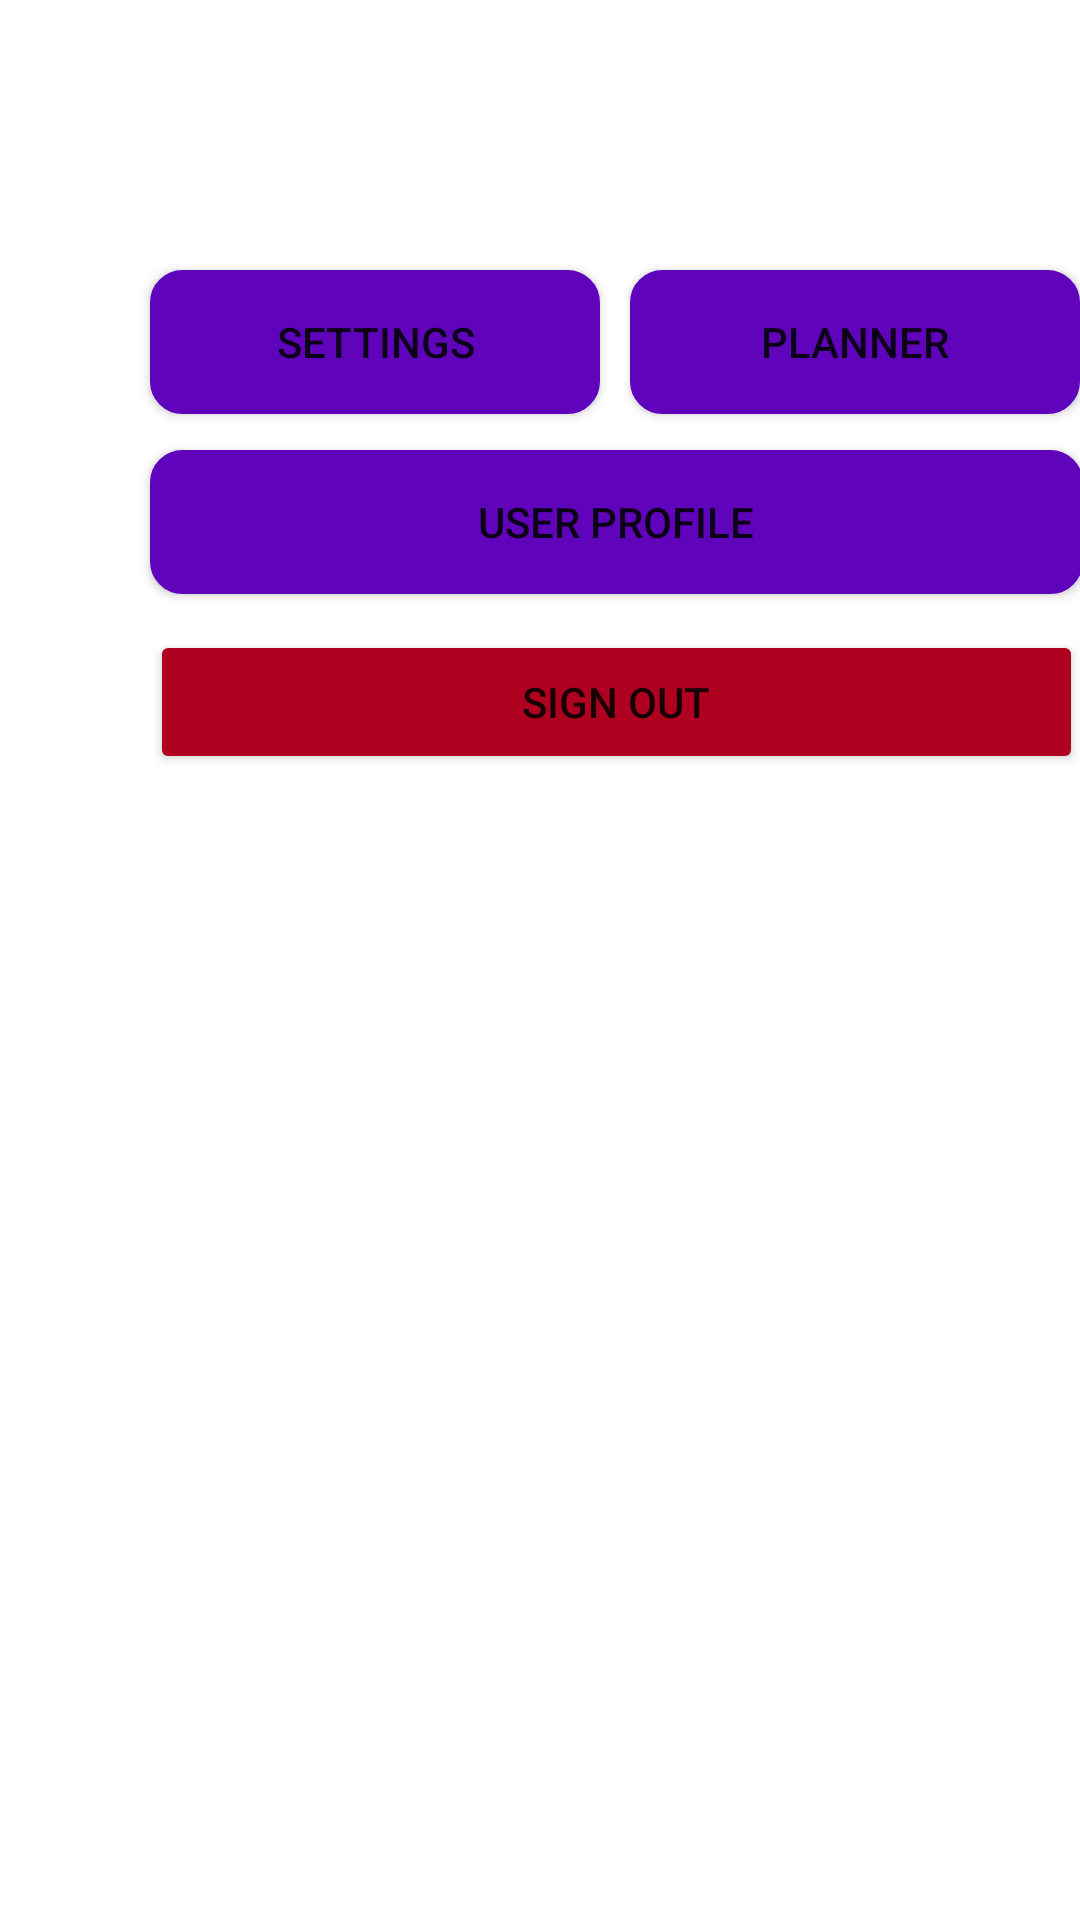

This screen was rendered from an Android layout file. Write that file and the resources it references.
<!-- AndroidManifest.xml: application theme Theme.TravelSL -->
<!-- res/layout/fragment_dashboard.xml -->
<?xml version="1.0" encoding="utf-8"?>
<FrameLayout xmlns:android="http://schemas.android.com/apk/res/android"
    xmlns:app="http://schemas.android.com/apk/res-auto"
    xmlns:tools="http://schemas.android.com/tools"
    android:layout_width="match_parent"
    android:layout_height="match_parent"
    tools:context=".DashboardFragment">

    <Button
        android:id="@+id/profilebtn"
        android:layout_width="@dimen/dashboardBtnLength2"
        android:layout_height="wrap_content"
        android:layout_marginStart="50dp"
        android:layout_marginTop="150dp"
        android:layout_marginEnd="50dp"
        android:background="@drawable/button_styles"
        android:text="@string/profile"
        app:layout_constraintEnd_toEndOf="parent"
        app:layout_constraintStart_toStartOf="parent"
        app:layout_constraintTop_toBottomOf="@+id/settings" />

    <Button
        android:id="@+id/signoutbtn"
        android:layout_width="@dimen/dashboardBtnLength2"
        android:layout_height="wrap_content"
        android:layout_marginStart="50dp"
        android:layout_marginTop="210dp"
        android:layout_marginEnd="50dp"
        android:backgroundTint="@color/design_default_color_error"
        android:text="Sign Out"
        app:layout_constraintEnd_toEndOf="parent"
        app:layout_constraintStart_toStartOf="parent"
        app:layout_constraintTop_toBottomOf="@+id/settings" />

    <Button
        android:id="@+id/settingsbtn"
        android:layout_width="@dimen/dashboardBtnLength1"
        android:layout_height="wrap_content"
        android:layout_marginStart="50dp"
        android:layout_marginTop="90dp"
        android:layout_marginEnd="11dp"
        android:background="@drawable/button_styles"
        android:text="@string/settings"
        app:layout_constraintEnd_toStartOf="@+id/todo"
        app:layout_constraintStart_toStartOf="parent"
        app:layout_constraintTop_toTopOf="parent" />

    <Button
        android:id="@+id/todobtn"
        android:layout_width="@dimen/dashboardBtnLength1"
        android:layout_height="wrap_content"
        android:layout_marginStart="210dp"
        android:layout_marginTop="90dp"
        android:layout_marginEnd="50dp"
        android:background="@drawable/button_styles"
        android:text="@string/planner"
        app:layout_constraintEnd_toEndOf="parent"
        app:layout_constraintTop_toTopOf="parent" />

</FrameLayout>
<!-- resources referenced by this layout -->
<resources>
  <dimen name="dashboardBtnLength1">150dp</dimen>
  <dimen name="dashboardBtnLength2">311dp</dimen>
  <!-- drawable button_styles (drawable) -->
  <?xml version="1.0" encoding="utf-8"?>
  <shape
      android:shape="rectangle"
      xmlns:android="http://schemas.android.com/apk/res/android">
      <corners android:radius="10dp"/>
      <solid android:color="@color/app_color"/>
      <stroke android:width="1.5dp" android:color="@color/app_color"/>
  
  </shape>
  <string name="planner">Planner</string>
  <string name="profile">User Profile</string>
  <string name="settings">Settings</string>
  <style name="Theme.TravelSL" parent="Theme.MaterialComponents.DayNight.NoActionBar">
          
          <item name="colorPrimary">@color/purple_500</item>
          <item name="colorPrimaryVariant">@color/purple_700</item>
          <item name="colorOnPrimary">@color/white</item>
          
          <item name="colorSecondary">@color/teal_200</item>
          <item name="colorSecondaryVariant">@color/teal_700</item>
          <item name="colorOnSecondary">@color/black</item>
          
          <item name="android:statusBarColor">?attr/colorPrimaryVariant</item>
          
      </style>
  <color name="app_color">#6004BB</color>
  <color name="purple_500">#FF6200EE</color>
  <color name="purple_700">#FF3700B3</color>
  <color name="white">#FFFFFFFF</color>
  <color name="teal_200">#FF03DAC5</color>
  <color name="teal_700">#FF018786</color>
  <color name="black">#FF000000</color>
</resources>
